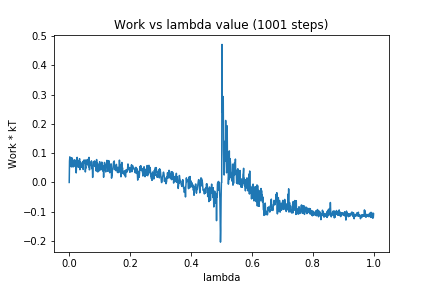

Values plotted in this chart, from the file beside it:
0, 0.0
1, 0.07274
2, 0.08737
3, 0.07866
4, 0.05885
5, 0.05822
6, 0.07325
7, 0.05294
8, 0.08466
9, 0.08125
10, 0.0815
11, 0.07476
12, 0.05335
13, 0.05333
14, 0.07096
15, 0.05451
16, 0.07676
17, 0.07206
18, 0.07442
19, 0.07659
20, 0.06767
21, 0.05351
22, 0.06174
23, 0.03256
24, 0.05951
25, 0.07771
26, 0.08573
27, 0.06049
28, 0.05491
29, 0.05898
30, 0.05175
31, 0.07423
32, 0.06457
33, 0.06749
34, 0.08117
35, 0.04352
36, 0.04924
37, 0.06941
38, 0.05428
39, 0.05623
40, 0.05154
41, 0.06421
42, 0.0519
43, 0.05216
44, 0.07048
45, 0.05004
46, 0.04418
47, 0.07435
48, 0.07623
49, 0.07505
50, 0.0652
51, 0.06987
52, 0.07642
53, 0.03585
54, 0.05263
55, 0.04914
56, 0.07661
57, 0.07648
58, 0.06376
59, 0.06902
60, 0.06526
... 940 more rows
